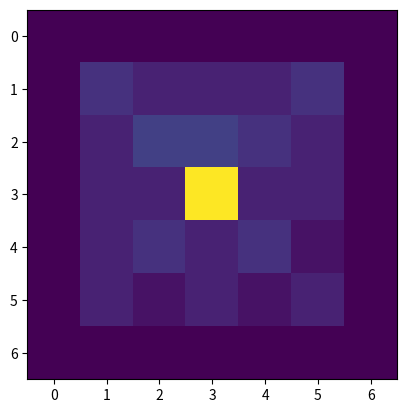

Source code (Python):
import numpy as np
import matplotlib.animation as animation
import matplotlib.pyplot as plt

def crear_tablero(n):
    dim = n + 2
    tablero = np.repeat(0,dim**2).reshape(dim,dim)    
    for i in range(len(tablero)):
        for j in range(len(tablero[0])):
            if i == 0 or i == dim -1 or j == 0 or j == dim - 1:
                tablero[i][j] = -1
    return tablero

def es_borde(tablero,coord):
    return tablero[coord[0]][coord[1]] == -1
        
def tirar_copo(tablero,coord):
    i = coord[0]
    j= coord[1]
    tablero[i][j] += 1

def vecinos_de(tablero,coord):
    vecinos = []
    i = coord[0]
    j = coord[1]
    posiciones = [(i-1,j),(i,j+1),(i+1,j),(i,j-1)]
    for posicion in posiciones:
        i_pos = posicion[0]
        j_pos = posicion[1]
        if tablero[i_pos][j_pos] != -1:
            vecinos.append((i_pos,j_pos))
    return vecinos

def desbordar_posicion(tablero,coord):
    i,j = coord[0],coord[1]
    if tablero[i][j] >= 4:
        vecinos = vecinos_de(tablero,coord)
        for vecino in vecinos:
            tablero[vecino[0]][vecino[1]] += 1
        tablero[i][j] = 0
            
def desbordar_arenero(tablero):
    filas = len(tablero)
    columnas = len(tablero[0])
    for fila in range(1,filas-1):
        for col in range(1,columnas-1):
            desbordar_posicion(tablero,(fila,col))
            
def hay_que_desbordar(tablero):
    filas = len(tablero)
    columnas = len(tablero[0])
    
    i_fila = 1
    j_columna = 1
    desborda = False
    while i_fila < (filas - 1) and not desborda:
        while j_columna < (columnas - 1) and not desborda:
            if tablero[i_fila][j_columna] >= 4:
                desborda = True
            j_columna += 1
        i_fila += 1
    return desborda    

def estabilizar(tablero):
    while hay_que_desbordar(tablero):
        desbordar_arenero(tablero)
        print(tablero)

def paso(tablero):
    filas = len(tablero)
    columnas = len(tablero)
    i_centro = (filas-1)//2
    j_centro = (columnas-1)//2
    tablero[(i_centro,j_centro)]=tablero[(i_centro,j_centro)]+1
    estabilizar(tablero)
    
n = 5
iteraciones = 20

t1 = crear_tablero(5)

ims = []
fig = plt.figure()


print(t1)
for i in range(4):
    tirar_copo(t1,(1,4))
    tirar_copo(t1,(2,5))
    tirar_copo(t1,(1,2))
    tirar_copo(t1,(3,4))
    tirar_copo(t1,(2,4))
    tirar_copo(t1,(1,3))
    tirar_copo(t1,(3,5))
    tirar_copo(t1,(3,3))
    tirar_copo(t1,(3,2))
    tirar_copo(t1,(3,1))
    tirar_copo(t1,(5,2))
    tirar_copo(t1,(2,1))
    tirar_copo(t1,(4,5))
    
print(t1)   

for i in range(iteraciones):
    paso(t1)
    im = plt.imshow(t1, animated=True)
    ims.append([im])

ani = animation.ArtistAnimation(fig, ims, interval=50, blit=True,repeat_delay=400)
print("Listo para guardar animacion")
writervideo = animation.FFMpegWriter(fps=60)
ani.save(r'dynamic_images.gif')
plt.show()

